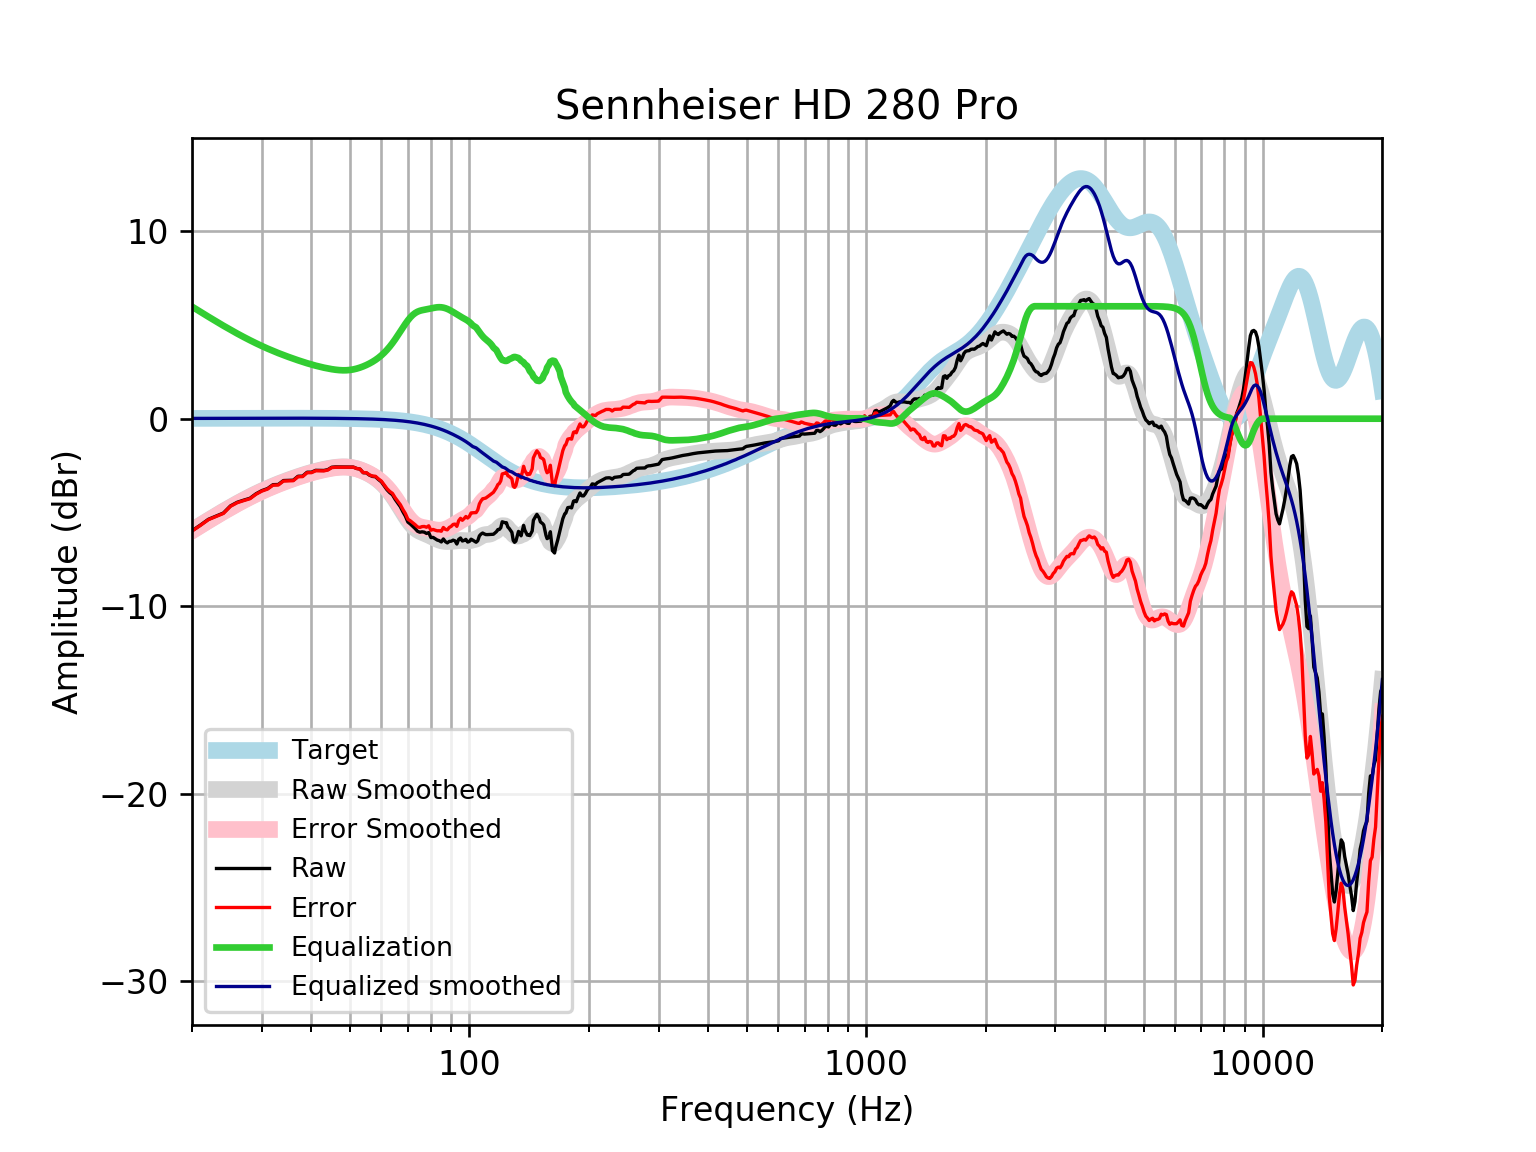

The file beside this chart, header and first rows:
frequency, raw, error, smoothed, error_smoothed, equalization, equalized_raw, equalized_smoothed, target
20, -5.976, -5.993, -5.962, -5.978, 5.978, 0.001861, 0.01646, 0.01648
21, -5.674, -5.692, -5.683, -5.701, 5.701, 0.02656, 0.01765, 0.01765
22, -5.365, -5.384, -5.419, -5.438, 5.438, 0.07276, 0.01877, 0.01876
23, -5.192, -5.212, -5.171, -5.191, 5.191, -0.001185, 0.01984, 0.01983
24, -5.031, -5.052, -4.939, -4.959, 4.959, -0.07152, 0.02085, 0.02084
25, -4.652, -4.674, -4.722, -4.744, 4.744, 0.09173, 0.02181, 0.02179
26, -4.457, -4.48, -4.52, -4.543, 4.543, 0.08598, 0.02271, 0.02269
27, -4.344, -4.368, -4.333, -4.357, 4.357, 0.01292, 0.02355, 0.02353
28, -4.243, -4.267, -4.16, -4.184, 4.184, -0.05874, 0.02433, 0.02431
29, -4.004, -4.029, -4, -4.025, 4.025, 0.02061, 0.02504, 0.02502
30, -3.835, -3.86, -3.851, -3.877, 3.877, 0.04221, 0.02567, 0.02566
31, -3.728, -3.754, -3.715, -3.741, 3.741, 0.01353, 0.02623, 0.02622
32, -3.518, -3.545, -3.589, -3.616, 3.616, 0.09778, 0.02668, 0.02668
33, -3.509, -3.536, -3.474, -3.501, 3.501, -0.008399, 0.02704, 0.02704
34, -3.299, -3.326, -3.367, -3.394, 3.394, 0.09563, 0.02728, 0.02728
35, -3.289, -3.317, -3.268, -3.296, 3.296, 0.006137, 0.0274, 0.0274
36, -3.28, -3.307, -3.176, -3.203, 3.203, -0.07691, 0.02739, 0.02739
37, -3.07, -3.097, -3.089, -3.116, 3.116, 0.04657, 0.02723, 0.02723
38, -3.062, -3.089, -3.008, -3.035, 3.035, -0.02675, 0.02691, 0.02692
39, -2.855, -2.881, -2.933, -2.96, 2.96, 0.1046, 0.02643, 0.02644
40, -2.853, -2.878, -2.865, -2.89, 2.89, 0.03798, 0.02578, 0.02579
41, -2.753, -2.778, -2.803, -2.828, 2.828, 0.07521, 0.02495, 0.02496
42, -2.756, -2.78, -2.748, -2.772, 2.772, 0.01584, 0.02393, 0.02393
43, -2.761, -2.784, -2.7, -2.722, 2.722, -0.03857, 0.02272, 0.02272
44, -2.715, -2.737, -2.658, -2.679, 2.679, -0.03647, 0.0213, 0.0213
45, -2.589, -2.609, -2.622, -2.642, 2.642, 0.05305, 0.01968, 0.01967
46, -2.572, -2.59, -2.594, -2.612, 2.612, 0.03999, 0.01785, 0.01783
47, -2.575, -2.591, -2.576, -2.592, 2.592, 0.01655, 0.01579, 0.01577
48, -2.577, -2.591, -2.568, -2.581, 2.581, 0.004246, 0.0135, 0.01347
49, -2.579, -2.59, -2.573, -2.584, 2.584, 0.004706, 0.01097, 0.01094
50, -2.58, -2.588, -2.591, -2.6, 2.6, 0.01921, 0.008186, 0.008144
51, -2.581, -2.586, -2.624, -2.629, 2.629, 0.04822, 0.005126, 0.00508
52, -2.654, -2.656, -2.67, -2.671, 2.671, 0.01732, 0.001774, 0.001724
53, -2.685, -2.683, -2.727, -2.725, 2.725, 0.04002, -0.001894, -0.001946
54, -2.879, -2.873, -2.795, -2.789, 2.789, -0.0901, -0.005905, -0.005958
55, -2.888, -2.878, -2.872, -2.862, 2.862, -0.02607, -0.01029, -0.01034
56, -3.01, -2.995, -2.959, -2.944, 2.944, -0.06697, -0.01508, -0.01514
57, -3.078, -3.058, -3.055, -3.034, 3.034, -0.04398, -0.02033, -0.02038
58, -3.096, -3.07, -3.162, -3.136, 3.136, 0.03926, -0.02607, -0.02611
59, -3.242, -3.21, -3.282, -3.249, 3.249, 0.007024, -0.03234, -0.03238
60, -3.364, -3.325, -3.415, -3.376, 3.376, 0.01236, -0.03921, -0.03925
61, -3.581, -3.534, -3.565, -3.518, 3.518, -0.063, -0.04672, -0.04675
62, -3.787, -3.732, -3.729, -3.675, 3.675, -0.1125, -0.05494, -0.05496
63, -3.942, -3.878, -3.91, -3.846, 3.846, -0.09598, -0.06392, -0.06393
64, -4.056, -3.982, -4.106, -4.032, 4.032, -0.02358, -0.07372, -0.07373
65, -4.299, -4.214, -4.315, -4.231, 4.231, -0.0678, -0.0844, -0.08441
66, -4.498, -4.402, -4.535, -4.438, 4.438, -0.0595, -0.09604, -0.09603
67, -4.693, -4.584, -4.759, -4.651, 4.651, -0.04252, -0.1087, -0.1087
68, -4.963, -4.841, -4.983, -4.861, 4.861, -0.1026, -0.1224, -0.1224
69, -5.198, -5.06, -5.199, -5.062, 5.062, -0.136, -0.1372, -0.1372
70, -5.514, -5.361, -5.398, -5.245, 5.245, -0.2695, -0.1533, -0.1533
71, -5.617, -5.446, -5.574, -5.404, 5.404, -0.2132, -0.1706, -0.1706
72, -5.739, -5.55, -5.723, -5.534, 5.534, -0.2054, -0.1892, -0.1892
73, -5.86, -5.651, -5.843, -5.634, 5.634, -0.2267, -0.2092, -0.2092
74, -6.001, -5.77, -5.936, -5.705, 5.705, -0.2956, -0.2306, -0.2305
75, -6.055, -5.801, -6.008, -5.754, 5.754, -0.3005, -0.2535, -0.2534
76, -6.033, -5.755, -6.065, -5.787, 5.787, -0.2458, -0.2778, -0.2778
77, -6.052, -5.748, -6.115, -5.811, 5.811, -0.2403, -0.3037, -0.3037
78, -6.121, -5.789, -6.164, -5.833, 5.833, -0.2875, -0.3312, -0.3312
79, -6.073, -5.713, -6.216, -5.856, 5.856, -0.217, -0.3604, -0.3603
... 553 more rows
